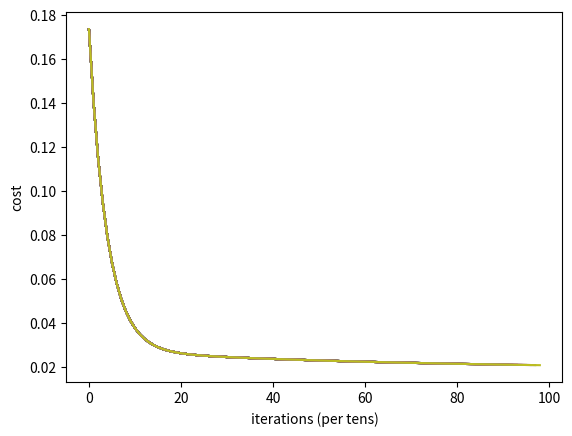

Here is the Python script that generated this plot:
import numpy as np
import matplotlib.pyplot as plt

X = [0,0.12,0.25,0.27,0.38,0.42,0.44,0.55,0.92,1.0]
Y = [0,0.15,0.54,0.51,
0.34,0.1,0.19,0.53,1.0,0.58]
costs = []

#Step 1: Parameter initialization W = 0.45
b = 0.75
W = 0.45
for i in range(1, 100): 
    #Step 2: Calculate Cost
    Y_pred = np.multiply(W, X) + b 
    Loss_error = 0.5 * (Y_pred - Y)**2 
    cost = np.sum(Loss_error)/10
    #Step 3: Calculate dW and db 
    db = np.sum((Y_pred - Y))
    dw = np.dot((Y_pred - Y), X) 
    costs.append(cost)
    #Step 4: Update parameters:
    W = W - 0.01*dw
    b = b - 0.01*db

    if i%10 == 0:
        print("Cost at", i,"iteration = ", cost)

    #Step 5: Repeat via a for loop with 1000 iterations 
    #Plot cost versus # of iterations
    print("W = ", W,"& b = ",	b) 
    plt.plot(costs) 
    plt.ylabel('cost')
    plt.xlabel('iterations (per tens)') 
    plt.show()
